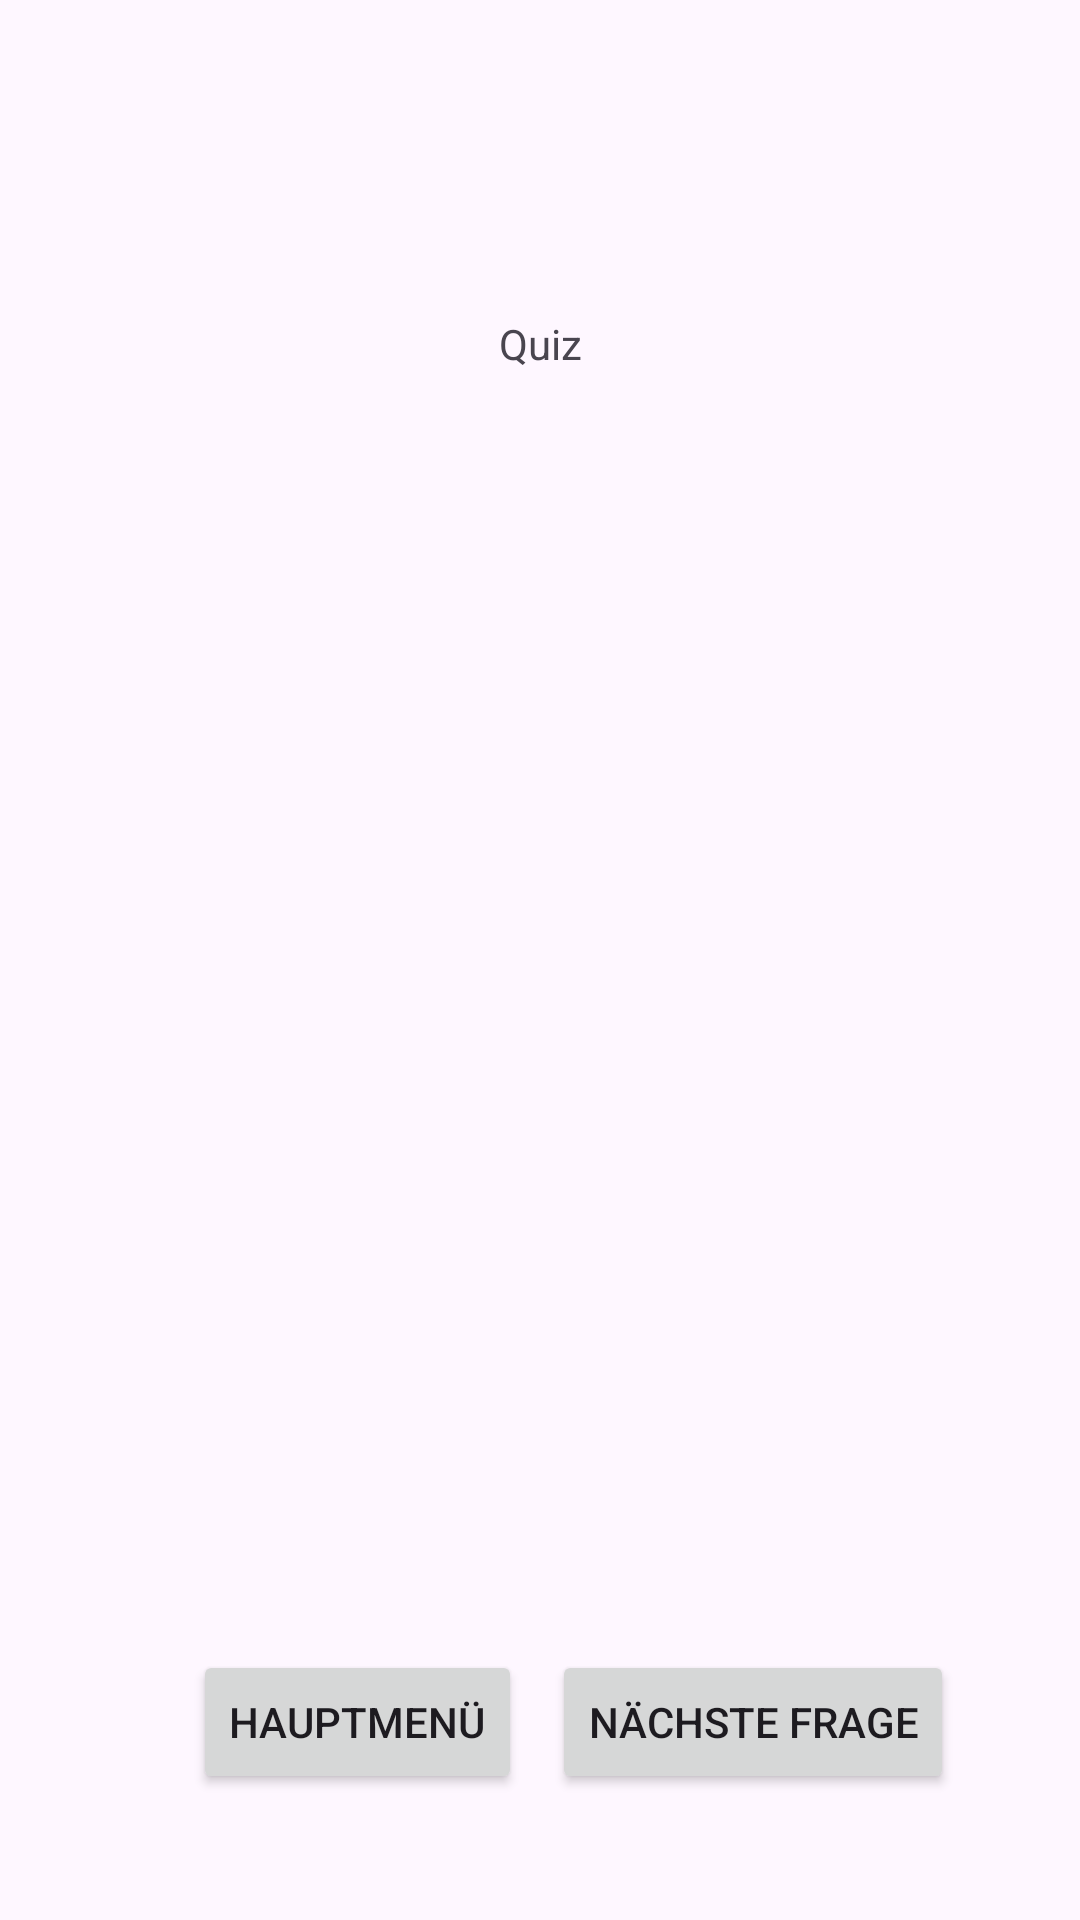

Layout XML and referenced resources for this Android screen:
<!-- AndroidManifest.xml: application theme Theme.Marschal66Quiz -->
<!-- res/layout/activity_playquiz.xml -->
<?xml version="1.0" encoding="utf-8"?>
<androidx.constraintlayout.widget.ConstraintLayout xmlns:android="http://schemas.android.com/apk/res/android"
    xmlns:app="http://schemas.android.com/apk/res-auto"
    xmlns:tools="http://schemas.android.com/tools"
    android:layout_width="match_parent"
    android:layout_height="match_parent"
    android:layout_margin="10dp"
    android:padding="5dp"
    tools:context="com.github.example.quiz.android.ui.PlayQuizActivity">

    <TextView
        android:id="@+id/txtVwTitle"
        android:layout_width="wrap_content"
        android:layout_height="wrap_content"
        android:layout_marginStart="32dp"
        android:layout_marginTop="100dp"
        android:layout_marginEnd="32dp"
        android:text="Quiz"
        app:layout_constraintEnd_toEndOf="parent"
        app:layout_constraintStart_toStartOf="parent"
        app:layout_constraintTop_toTopOf="parent" />

    <LinearLayout
        android:id="@+id/layMain"
        android:layout_width="wrap_content"
        android:layout_height="wrap_content"
        android:layout_marginEnd="32dp"
        android:layout_marginBottom="32dp"
        android:orientation="horizontal"
        app:layout_constraintBottom_toBottomOf="parent"
        app:layout_constraintEnd_toEndOf="parent">

        <Button
            android:id="@+id/btnToMainmenu"
            android:layout_width="match_parent"
            android:layout_height="wrap_content"
            android:layout_margin="5dp"
            android:layout_weight="1"
            android:text="Hauptmenü" />

        <Button
            android:id="@+id/btnNext"
            android:layout_width="wrap_content"
            android:layout_height="match_parent"
            android:layout_margin="5dp"
            android:layout_weight="1"
            android:text="Nächste Frage" />
    </LinearLayout>
</androidx.constraintlayout.widget.ConstraintLayout>
<!-- resources referenced by this layout -->
<resources>
  <style name="Theme.Marschal66Quiz" parent="Base.Theme.Marschal66Quiz" />
  <style name="Base.Theme.Marschal66Quiz" parent="Theme.Material3.DayNight.NoActionBar">
          
          
      </style>
</resources>
